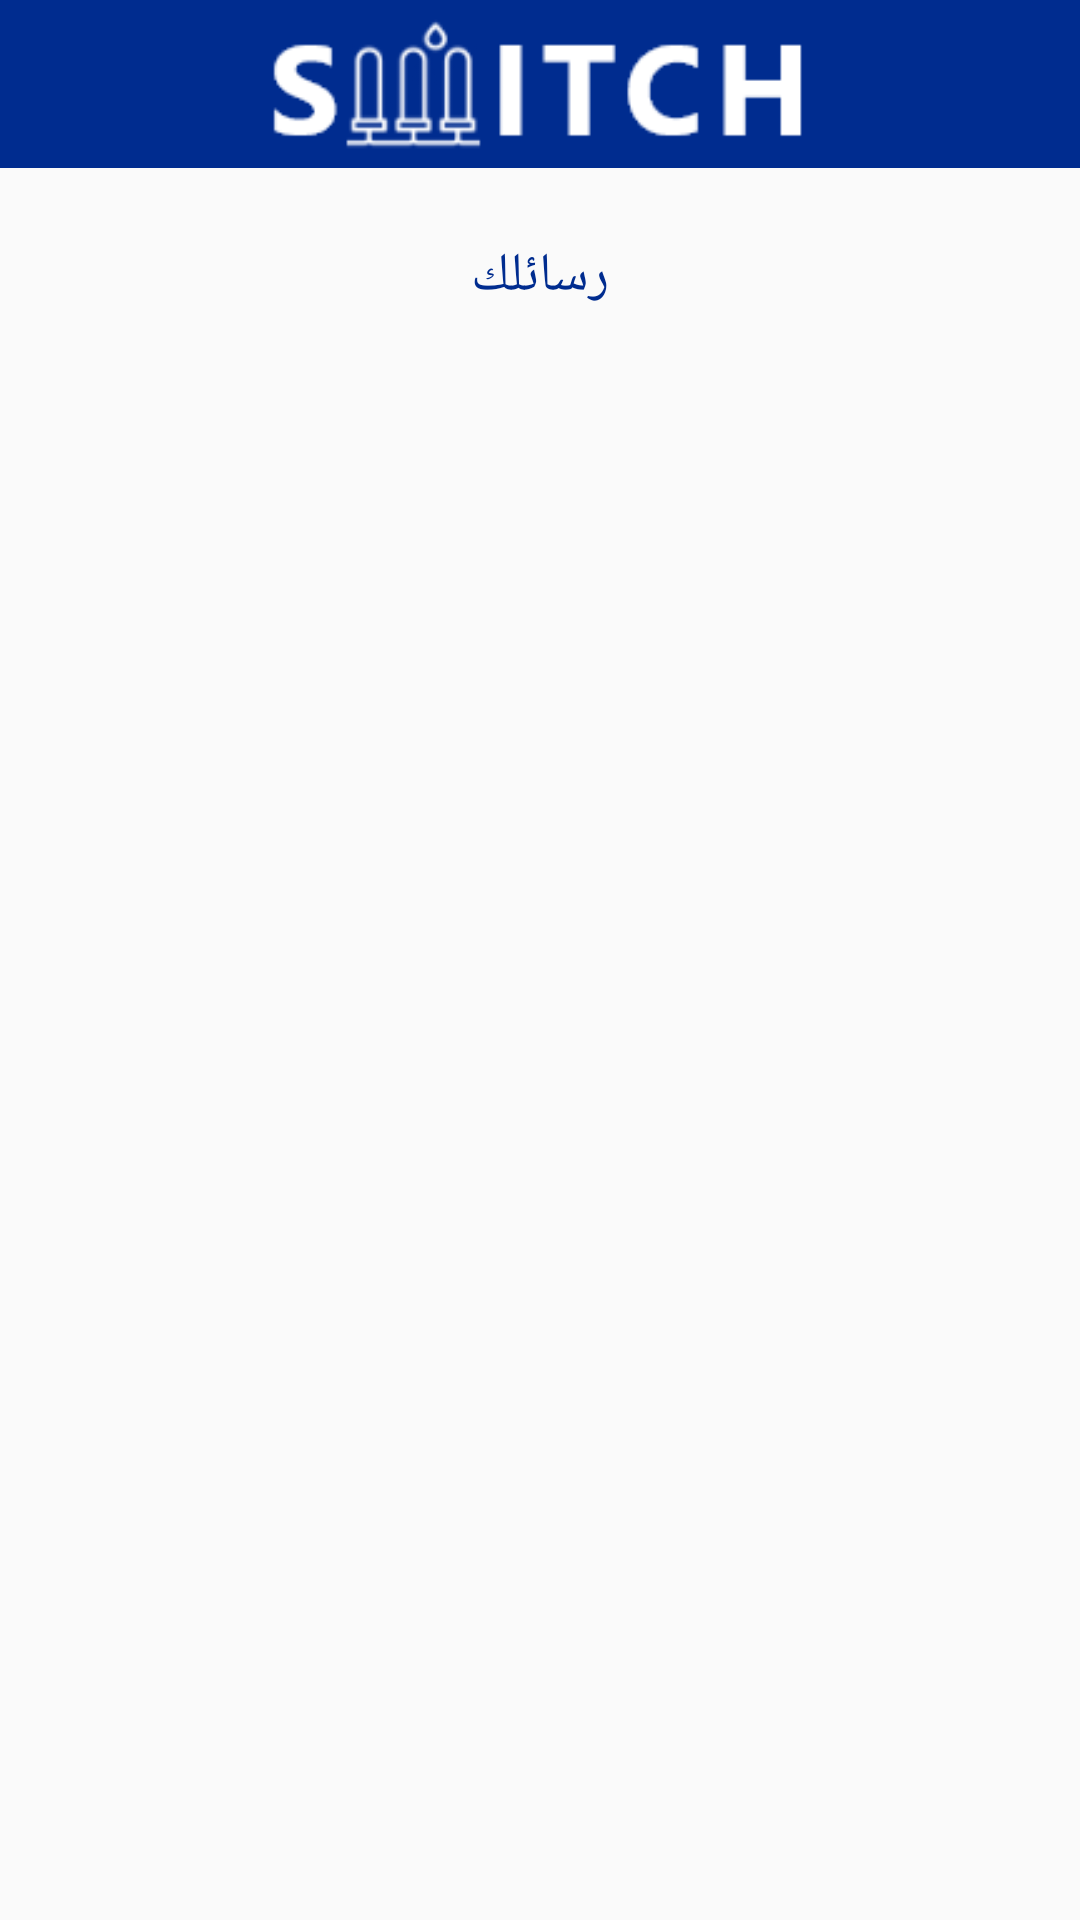

Layout XML and referenced resources for this Android screen:
<!-- AndroidManifest.xml: application theme AppTheme.NoActionBar -->
<!-- res/layout/activity_messages.xml -->
<?xml version="1.0" encoding="utf-8"?>
<LinearLayout xmlns:android="http://schemas.android.com/apk/res/android"
    xmlns:tools="http://schemas.android.com/tools"
    android:layout_width="match_parent"
    android:layout_height="match_parent"
    android:orientation="vertical"
    tools:context=".activities.MessagesActivity">

    <FrameLayout
        android:layout_width="match_parent"
        android:layout_height="?actionBarSize"
        android:background="@color/colorPrimaryDark">

        <ImageView
            android:layout_width="match_parent"
            android:layout_height="match_parent"
            android:src="@drawable/logo_blue" />
    </FrameLayout>



    <LinearLayout
        android:layout_width="match_parent"
        android:layout_height="match_parent"
        android:orientation="vertical">

        <TextView
            android:id="@+id/titleTV"
            android:layout_width="match_parent"
            android:layout_height="?actionBarSize"
            android:layout_marginTop="8dp"
            android:gravity="center"
            android:focusable="true"
            android:text="رسائلك"
            android:textColor="@color/colorPrimaryDark"
            android:textSize="18sp" />

        <FrameLayout
            android:layout_width="match_parent"
            android:layout_height="match_parent"
            android:focusable="false"
            >

            <androidx.recyclerview.widget.RecyclerView
                android:id="@+id/recycler"
                android:layout_width="match_parent"
                android:layout_height="match_parent"
                android:paddingLeft="8dp"
                android:focusable="false"
                android:paddingRight="8dp"></androidx.recyclerview.widget.RecyclerView>

            <ProgressBar
                android:id="@+id/loading"
                android:layout_width="wrap_content"
                android:layout_height="wrap_content"
                android:layout_gravity="center"
                android:indeterminate="true"
                android:indeterminateTint="?android:colorAccent"
                android:indeterminateTintMode="src_in"
                android:visibility="gone" />
        </FrameLayout>

    </LinearLayout>

</LinearLayout>
<!-- resources referenced by this layout -->
<resources>
  <color name="colorPrimaryDark">#002C8F</color>
  <!-- drawable logo_blue: png bitmap (drawable, 4314 bytes) -->
  <style name="AppTheme.NoActionBar" parent="Theme.AppCompat.Light.NoActionBar">
          
          <item name="colorPrimary">@color/colorPrimary</item>
          <item name="colorPrimaryDark">@color/colorPrimaryDark</item>
          <item name="colorControlHighlight">@color/yellow_star</item>
          <item name="colorAccent">@color/yellow_star</item>
      </style>
  <color name="colorPrimary">#20B6FF</color>
  <color name="yellow_star">#FFCB02</color>
</resources>
